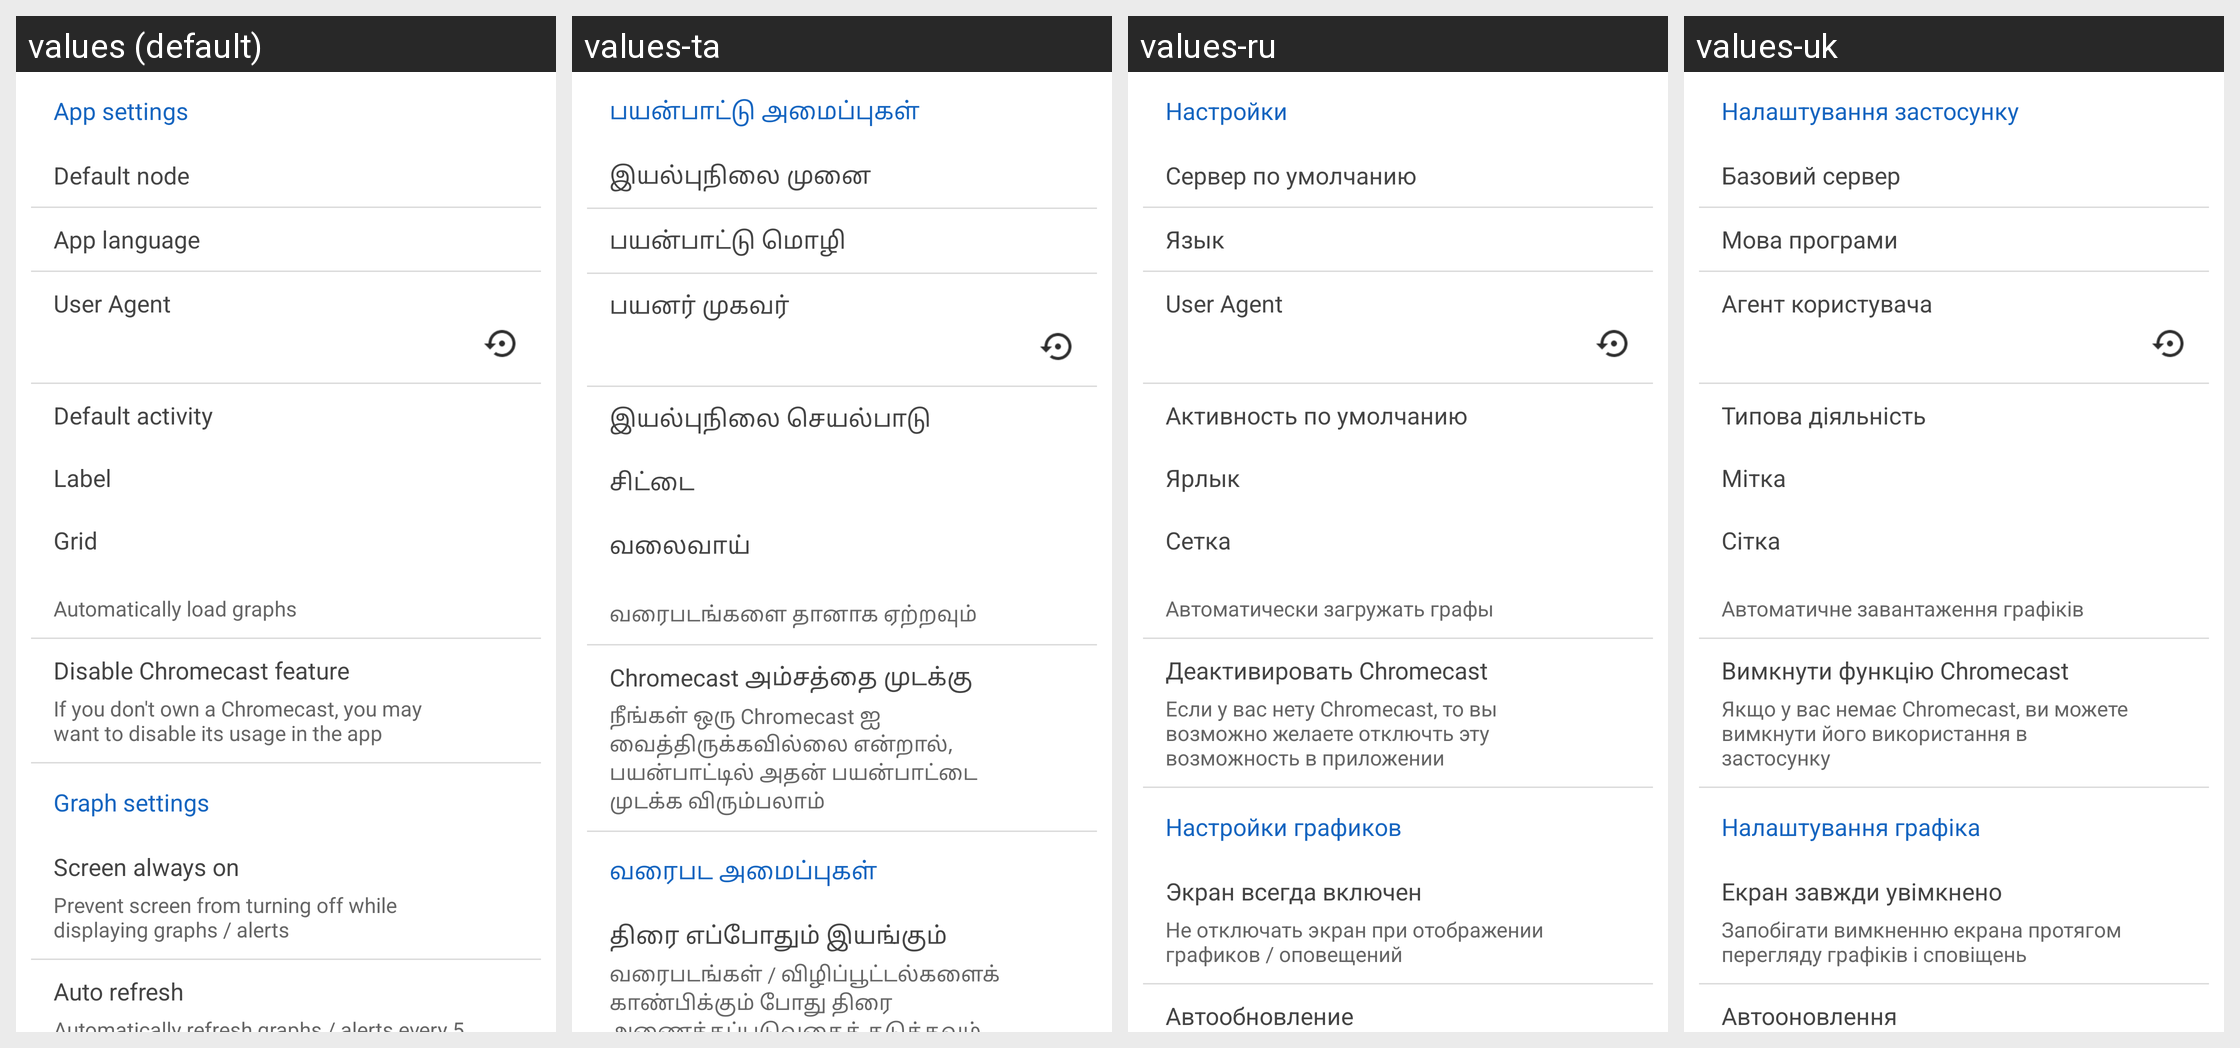

Here is an Android app screen in its default locale and in the app's own translations. Write out the translated-string differences for the strings that appear on this screen.
Android screen res/layout/activity_settings.xml rendered under 4 locales, left to right: values (default), values-ta, values-ru, values-uk. Device: Nexus 5 (rendered at 1080×1920; each locale shown at half size, 540×960, under a caption strip naming it); theme AppTheme.
Other locales in the repository, not shown: values-ca, values-cs, values-de, values-es, values-fi, values-fr, values-hu, values-in, values-it, values-ja, values-ko, values-nb-rNO, values-nl, values-pl, values-pt, values-pt-rBR, values-pt-rPT, values-zh-rCN, values-zh-rTW.
Strings drawn on this screen, with the default value and each locale's value (text and hints the layout hard-codes, and strings that could not be matched under every locale, appear in the picture but are not listed):

settings_titlelabel_app
  values: App settings
  values-ta: பயன்பாட்டு அமைப்புகள்
  values-ru: Настройки
  values-uk: Налаштування застосунку

settings_defaultnode
  values: Default node
  values-ta: இயல்புநிலை முனை
  values-ru: Сервер по умолчанию
  values-uk: Базовий сервер

settings_lang
  values: App language
  values-ta: பயன்பாட்டு மொழி
  values-ru: Язык
  values-uk: Мова програми

user_agent
  values: User Agent
  values-ta: பயனர் முகவர்
  values-ru: User Agent
  values-uk: Агент користувача

defaultActivity
  values: Default activity
  values-ta: இயல்புநிலை செயல்பாடு
  values-ru: Активность по умолчанию
  values-uk: Типова діяльність

label
  values: Label
  values-ta: சிட்டை
  values-ru: Ярлык
  values-uk: Мітка

text75
  values: Grid
  values-ta: வலைவாய்
  values-ru: Сетка
  values-uk: Сітка

graphs_autoload
  values: Automatically load graphs
  values-ta: வரைபடங்களை தானாக ஏற்றவும்
  values-ru: Автоматически загружать графы
  values-uk: Автоматичне завантаження графіків

disable_chromecast
  values: Disable Chromecast feature
  values-ta: Chromecast அம்சத்தை முடக்கு
  values-ru: Деактивировать Chromecast
  values-uk: Вимкнути функцію Chromecast

disable_chromecast_text
  values: If you don't own a Chromecast, you may want to disable its usage in the app
  values-ta: நீங்கள் ஒரு Chromecast ஐ வைத்திருக்கவில்லை என்றால், பயன்பாட்டில் அதன் பயன்பாட்டை முடக்க விரும்பலாம்
  values-ru: Если у вас нету Chromecast, то вы возможно желаете отключть эту возможность в приложении
  values-uk: Якщо у вас немає Chromecast, ви можете вимкнути його використання в застосунку

settings_titlelabel_graphs
  values: Graph settings
  values-ta: வரைபட அமைப்புகள்
  values-ru: Настройки графиков
  values-uk: Налаштування графіка

settings_screenalwayson_label
  values: Screen always on
  values-ta: திரை எப்போதும் இயங்கும்
  values-ru: Экран всегда включен
  values-uk: Екран завжди увімкнено

settings_screenalwayson_checkbox
  values: Prevent screen from turning off while displaying graphs / alerts
  values-ta: வரைபடங்கள் / விழிப்பூட்டல்களைக் காண்பிக்கும் போது திரை அணைக்கப்படுவதைத் தடுக்கவும்
  values-ru: Не отключать экран при отображении графиков / оповещений
  values-uk: Запобігати вимкненню екрана протягом перегляду графіків і сповіщень
